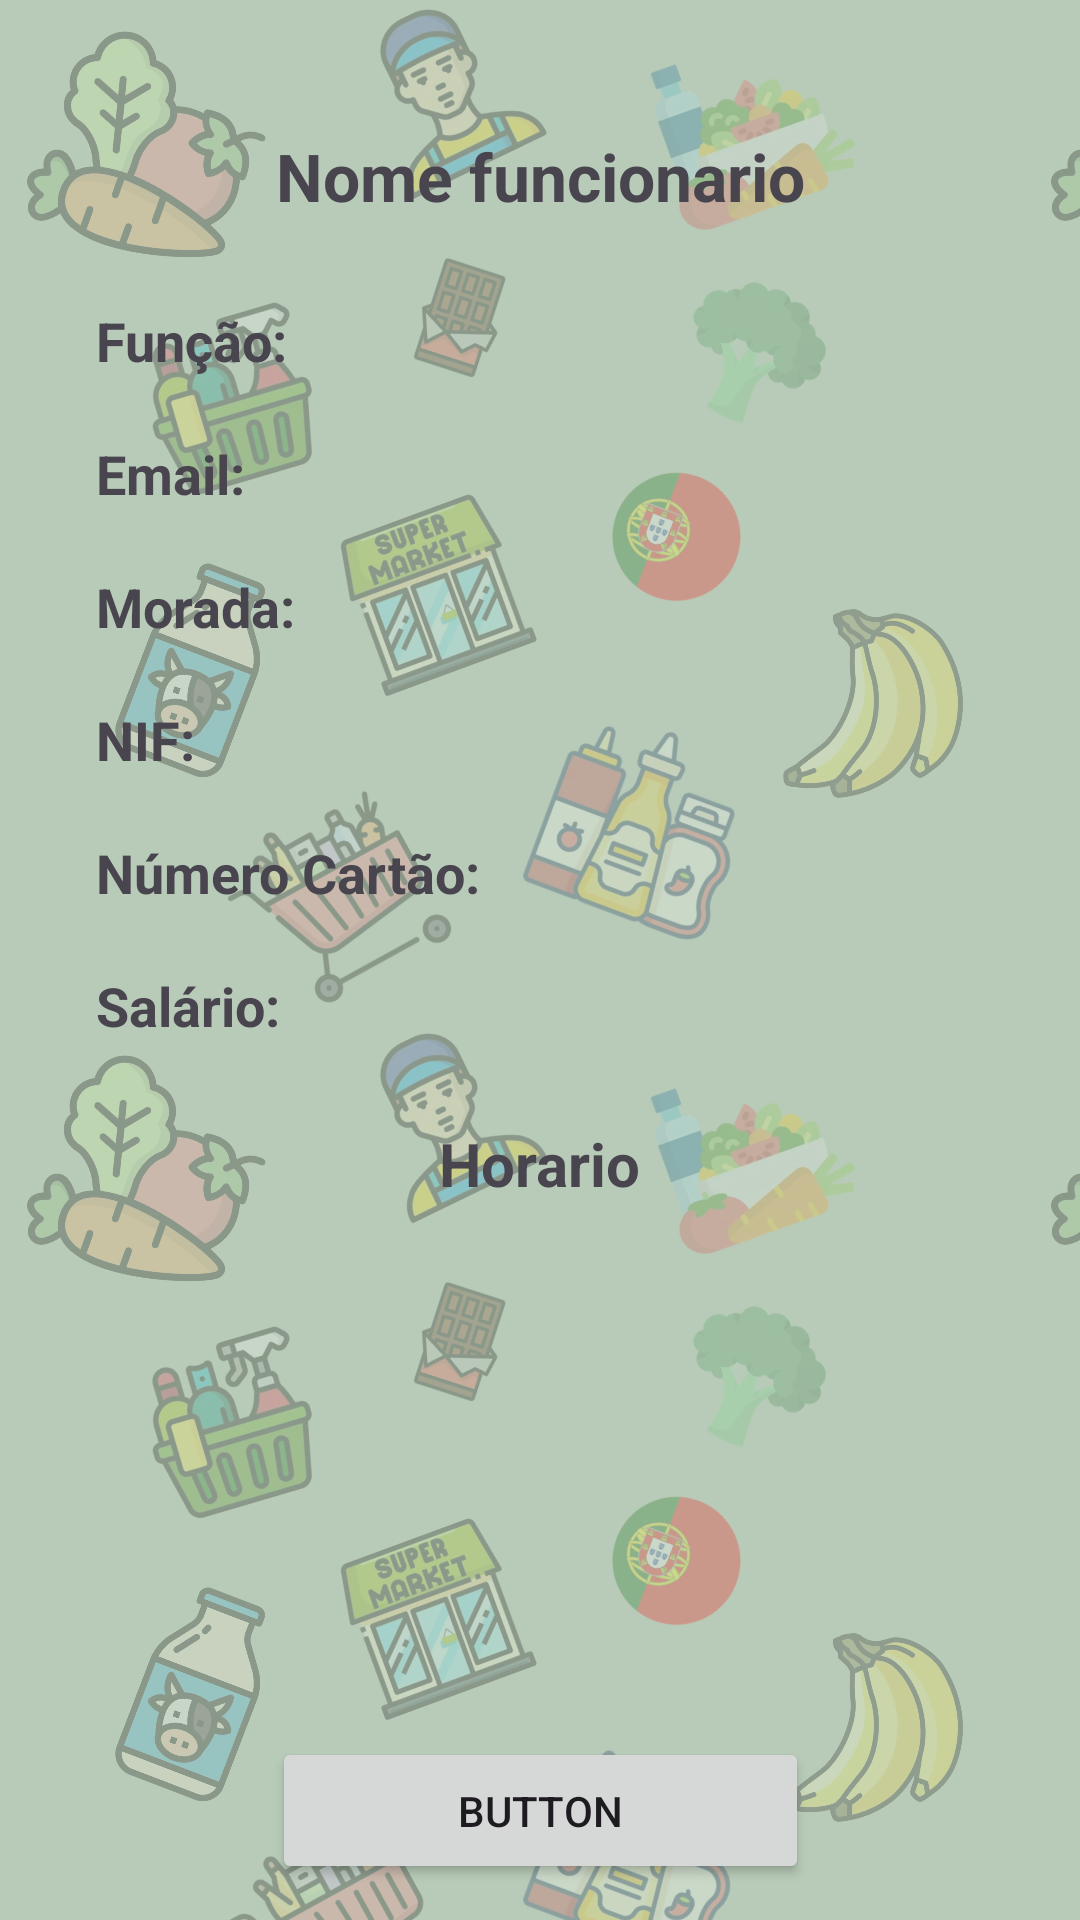

The Android layout XML behind this screen, and the referenced resources:
<!-- AndroidManifest.xml: application theme Theme.ProjectDroid_1220893_1241190 -->
<!-- res/layout/activity_detalhes_funcionario.xml -->
<?xml version="1.0" encoding="utf-8"?>
<androidx.constraintlayout.widget.ConstraintLayout xmlns:android="http://schemas.android.com/apk/res/android"
    xmlns:app="http://schemas.android.com/apk/res-auto"
    xmlns:tools="http://schemas.android.com/tools"
    android:id="@+id/main"
    android:layout_width="match_parent"
    android:layout_height="match_parent"
    tools:context=".ui.DetalhesFuncionario">

    <TextView
        android:id="@+id/nomeFuncionario"
        style="@style/TextoComFundo"
        android:layout_width="0dp"
        android:layout_height="wrap_content"
        android:layout_marginStart="32dp"
        android:layout_marginTop="44dp"
        android:layout_marginEnd="32dp"
        android:gravity="center"
        android:text="Nome funcionario"
        android:textSize="22sp"
        android:textStyle="bold"
        app:layout_constraintEnd_toEndOf="parent"
        app:layout_constraintStart_toStartOf="parent"
        app:layout_constraintTop_toTopOf="parent" />

    <TextView
        android:id="@+id/funcaoFuncionario"
        android:layout_width="0dp"
        android:layout_height="wrap_content"
        android:layout_marginStart="32dp"
        android:layout_marginTop="28dp"
        android:layout_marginEnd="32dp"
        android:text="Função:"
        android:textSize="18sp"
        android:textStyle="bold"
        app:layout_constraintEnd_toEndOf="parent"
        app:layout_constraintStart_toStartOf="parent"
        app:layout_constraintTop_toBottomOf="@+id/nomeFuncionario" />

    <TextView
        android:id="@+id/emailFuncionario"
        android:layout_width="0dp"
        android:layout_height="wrap_content"
        android:layout_marginStart="32dp"
        android:layout_marginTop="20dp"
        android:layout_marginEnd="32dp"
        android:text="Email:"
        android:textSize="18sp"
        android:textStyle="bold"
        app:layout_constraintEnd_toEndOf="parent"
        app:layout_constraintStart_toStartOf="parent"
        app:layout_constraintTop_toBottomOf="@+id/funcaoFuncionario" />

    <TextView
        android:id="@+id/moradaFuncionario"
        android:layout_width="0dp"
        android:layout_height="wrap_content"
        android:layout_marginStart="32dp"
        android:layout_marginTop="20dp"
        android:layout_marginEnd="32dp"
        android:text="Morada:"
        android:textSize="18sp"
        android:textStyle="bold"
        app:layout_constraintEnd_toEndOf="parent"
        app:layout_constraintStart_toStartOf="parent"
        app:layout_constraintTop_toBottomOf="@+id/emailFuncionario" />

    <TextView
        android:id="@+id/nifFuncionario"
        android:layout_width="0dp"
        android:layout_height="wrap_content"
        android:layout_marginStart="32dp"
        android:layout_marginTop="20dp"
        android:layout_marginEnd="32dp"
        android:text="NIF:"
        android:textSize="18sp"
        android:textStyle="bold"
        app:layout_constraintEnd_toEndOf="parent"
        app:layout_constraintStart_toStartOf="parent"
        app:layout_constraintTop_toBottomOf="@+id/moradaFuncionario" />

    <TextView
        android:id="@+id/nCartaoFuncionario"
        android:layout_width="0dp"
        android:layout_height="wrap_content"
        android:layout_marginStart="32dp"
        android:layout_marginTop="20dp"
        android:layout_marginEnd="32dp"
        android:text="Número Cartão:"
        android:textSize="18sp"
        android:textStyle="bold"
        app:layout_constraintEnd_toEndOf="parent"
        app:layout_constraintStart_toStartOf="parent"
        app:layout_constraintTop_toBottomOf="@+id/nifFuncionario" />

    <TextView
        android:id="@+id/salarioFuncionario"
        android:layout_width="0dp"
        android:layout_height="wrap_content"
        android:layout_marginStart="32dp"
        android:layout_marginTop="20dp"
        android:layout_marginEnd="32dp"
        android:text="Salário:"
        android:textSize="18sp"
        android:textStyle="bold"
        app:layout_constraintEnd_toEndOf="parent"
        app:layout_constraintStart_toStartOf="parent"
        app:layout_constraintTop_toBottomOf="@+id/nCartaoFuncionario" />

    <TextView
        android:id="@+id/textView3"
        android:layout_width="wrap_content"
        android:layout_height="wrap_content"
        android:layout_marginTop="27dp"
        android:text="Horario"
        android:textSize="20sp"
        android:textStyle="bold"
        app:layout_constraintEnd_toEndOf="parent"
        app:layout_constraintStart_toStartOf="parent"
        app:layout_constraintTop_toBottomOf="@+id/salarioFuncionario" />

    <androidx.recyclerview.widget.RecyclerView
        android:id="@+id/rvDetalhesHorarioFunc"
        android:layout_width="0dp"
        android:layout_height="0dp"
        android:layout_marginStart="8dp"
        android:layout_marginTop="8dp"
        android:layout_marginEnd="8dp"
        android:layout_marginBottom="8dp"
        app:layout_constraintBottom_toTopOf="@+id/buttonGoGo"
        app:layout_constraintEnd_toEndOf="parent"
        app:layout_constraintStart_toStartOf="parent"
        app:layout_constraintTop_toBottomOf="@+id/textView3" />

    <Button
        android:id="@+id/buttonGoGo"
        android:layout_width="179dp"
        android:layout_height="49dp"
        android:layout_marginBottom="12dp"
        android:text="Button"
        app:layout_constraintBottom_toBottomOf="parent"
        app:layout_constraintEnd_toEndOf="parent"
        app:layout_constraintStart_toStartOf="parent" />
</androidx.constraintlayout.widget.ConstraintLayout>
<!-- resources referenced by this layout -->
<resources>
  <style name="TextoComFundo" parent="Widget.AppCompat.TextView">
          <item name="android:background">@drawable/fundo_edittext</item>
          <item name="android:padding">12dp</item>
          <item name="android:textColor">#222222</item>
      </style>
  <style name="Theme.ProjectDroid_1220893_1241190" parent="Base.Theme.ProjectDroid_1220893_1241190" />
  <!-- drawable fundo_edittext (drawable) -->
  <?xml version="1.0" encoding="utf-8"?>
  <shape xmlns:android="http://schemas.android.com/apk/res/android"
      android:shape="rectangle">
      <solid android:color="#BCFFFFFF" />
      <corners android:radius="12dp" />
  </shape>
  <style name="Base.Theme.ProjectDroid_1220893_1241190" parent="Theme.Material3.DayNight.NoActionBar">
          
          <item name="android:windowBackground">@drawable/fundo_supermercado</item>
  
          
          <item name="colorPrimary">@color/verde_botao</item>
          <item name="colorOnPrimary">@color/white</item>
          <item name="colorPrimaryContainer">@color/verde_botao</item>
  
          
          <item name="editTextStyle">@style/fundoElementosLayout</item>
          <item name="spinnerStyle">@style/fundoElementosLayout</item>
  
  
  
      </style>
  <!-- drawable fundo_supermercado (drawable) -->
  <?xml version="1.0" encoding="utf-8"?>
  <bitmap xmlns:android="http://schemas.android.com/apk/res/android"
      android:src="@drawable/padrao_fundo"
      android:tileMode="repeat" />
  <color name="verde_botao">#3E6B48</color>
  <color name="white">#FFFFFFFF</color>
  <style name="fundoElementosLayout" parent="Widget.AppCompat.EditText">
          <item name="android:background">@drawable/fundo_edittext</item>
          <item name="android:padding">12dp</item>
          <item name="android:textColor">#222222</item>
          <item name="android:textColorHint">#6B6B6B</item>
      </style>
  <!-- drawable padrao_fundo: png bitmap (drawable-nodpi, 387805 bytes) -->
</resources>
